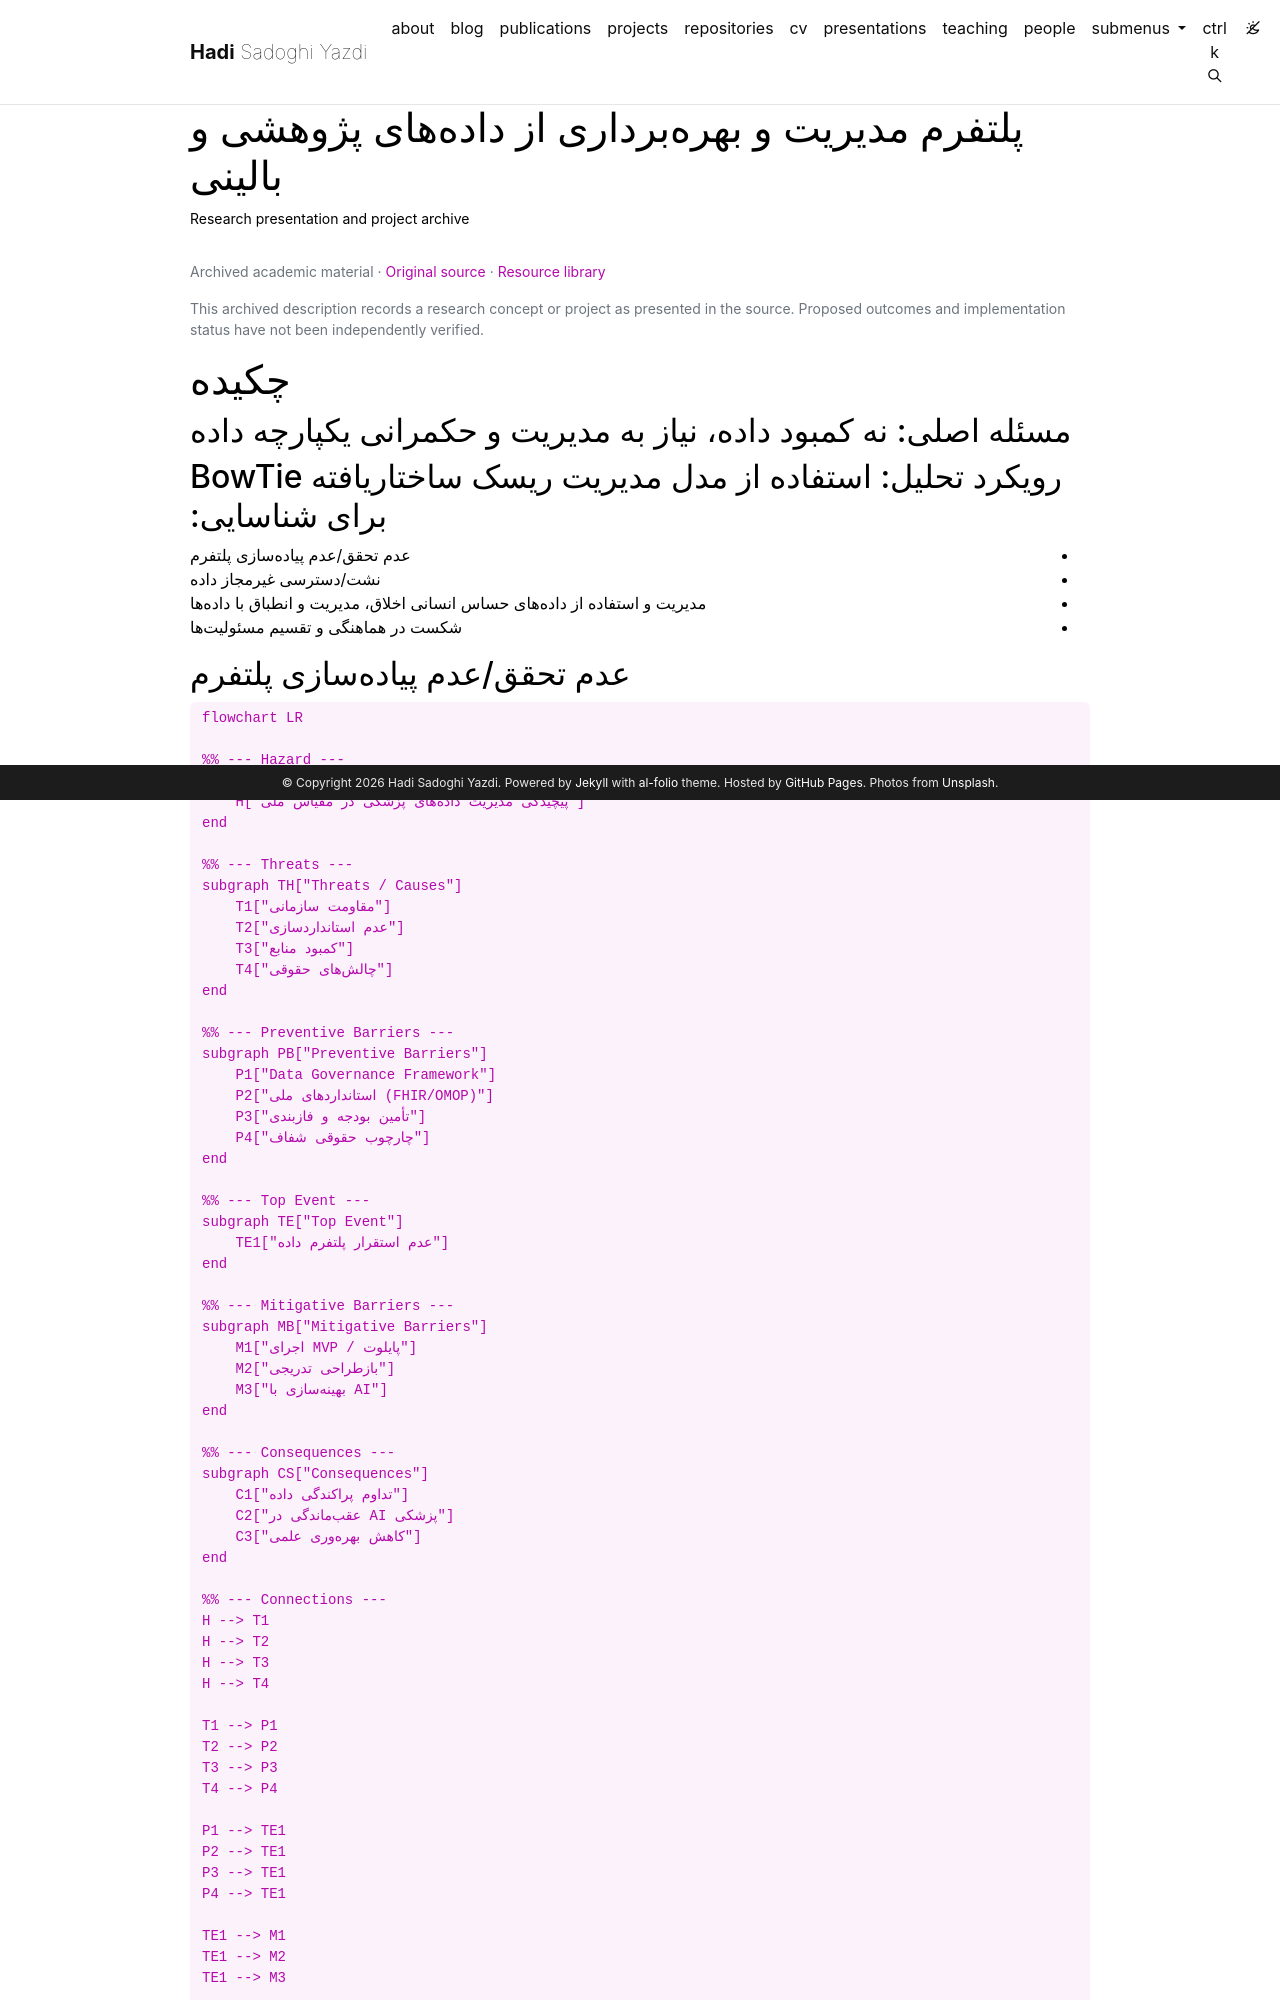

repository: h-sadoghi/h-sadoghi.github.io · page: resources/presentation-database-mediacaluniversity/index.html · generator: jekyll

---
layout: legacy_page
title: پلتفرم مدیریت و بهرهبرداری از دادههای پژوهشی و بالینی
permalink: /resources/presentation-database-mediacaluniversity/
description: Research presentation and project archive
nav: false
math: false
mermaid:
  enabled: true
  zoomable: false
legacy_source: https://hadisadoghiyazdi1971.github.io/presentation/DataBase_MediacalUniversity/
legacy_group: Presentations and proposals
legacy_dir: rtl
lang: fa
---

{% raw %}

# چکیده

## مسئله اصلی: نه کمبود داده، نیاز به مدیریت و حکمرانی یکپارچه داده

## رویکرد تحلیل: استفاده از مدل مدیریت ریسک ساختاریافته BowTie برای شناسایی:

- عدم تحقق/عدم پیادهسازی پلتفرم
- نشت/دسترسی غیرمجاز داده
- مدیریت و استفاده از دادههای حساس انسانی اخلاق، مدیریت و انطباق با دادهها
- شکست در هماهنگی و تقسیم مسئولیتها

## عدم تحقق/عدم پیادهسازی پلتفرم

```mermaid
flowchart LR

%% --- Hazard ---
subgraph HZ["Hazard"]
    H["پیچیدگی مدیریت دادههای پزشکی در مقیاس ملی"]
end

%% --- Threats ---
subgraph TH["Threats / Causes"]
    T1["مقاومت سازمانی"]
    T2["عدم استانداردسازی"]
    T3["کمبود منابع"]
    T4["چالشهای حقوقی"]
end

%% --- Preventive Barriers ---
subgraph PB["Preventive Barriers"]
    P1["Data Governance Framework"]
    P2["استانداردهای ملی (FHIR/OMOP)"]
    P3["تأمین بودجه و فازبندی"]
    P4["چارچوب حقوقی شفاف"]
end

%% --- Top Event ---
subgraph TE["Top Event"]
    TE1["عدم استقرار پلتفرم داده"]
end

%% --- Mitigative Barriers ---
subgraph MB["Mitigative Barriers"]
    M1["اجرای MVP / پایلوت"]
    M2["بازطراحی تدریجی"]
    M3["بهینهسازی با AI"]
end

%% --- Consequences ---
subgraph CS["Consequences"]
    C1["تداوم پراکندگی داده"]
    C2["عقبماندگی در AI پزشکی"]
    C3["کاهش بهرهوری علمی"]
end

%% --- Connections ---
H --> T1
H --> T2
H --> T3
H --> T4

T1 --> P1
T2 --> P2
T3 --> P3
T4 --> P4

P1 --> TE1
P2 --> TE1
P3 --> TE1
P4 --> TE1

TE1 --> M1
TE1 --> M2
TE1 --> M3

M1 --> C1
M2 --> C2
M3 --> C3

%% --- Styles ---
style H fill:#ffcc00,stroke:#333,stroke-width:3px
style T1 fill:#99ccff
style T2 fill:#99ccff
style T3 fill:#99ccff
style T4 fill:#99ccff
style P1 fill:#99ff99
style P2 fill:#99ff99
style P3 fill:#99ff99
style P4 fill:#99ff99
style TE1 fill:#ff3333,color:#fff,stroke-width:3px
style M1 fill:#ffcc99
style M2 fill:#ffcc99
style M3 fill:#ffcc99
style C1 fill:#cccccc
style C2 fill:#cccccc
style C3 fill:#cccccc
```
